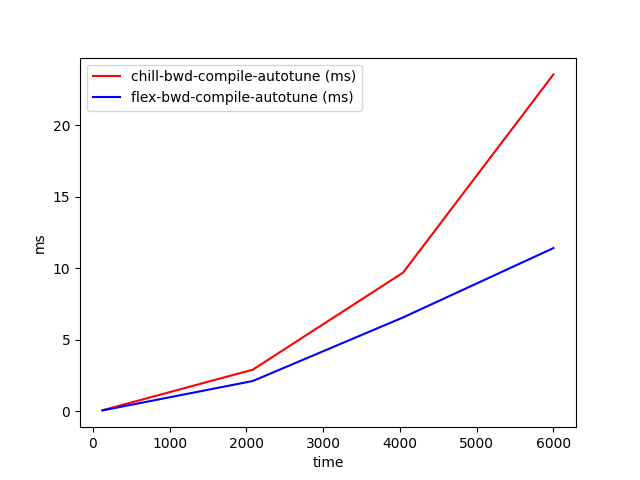

Data behind this chart, as committed beside it:
time, chill-bwd-compile-autotune (ms), flex-bwd-compile-autotune (ms)
128, 0.07092, 0.06019
2085, 2.909, 2.117
4042, 9.704, 6.568
6000, 23.57, 11.42
